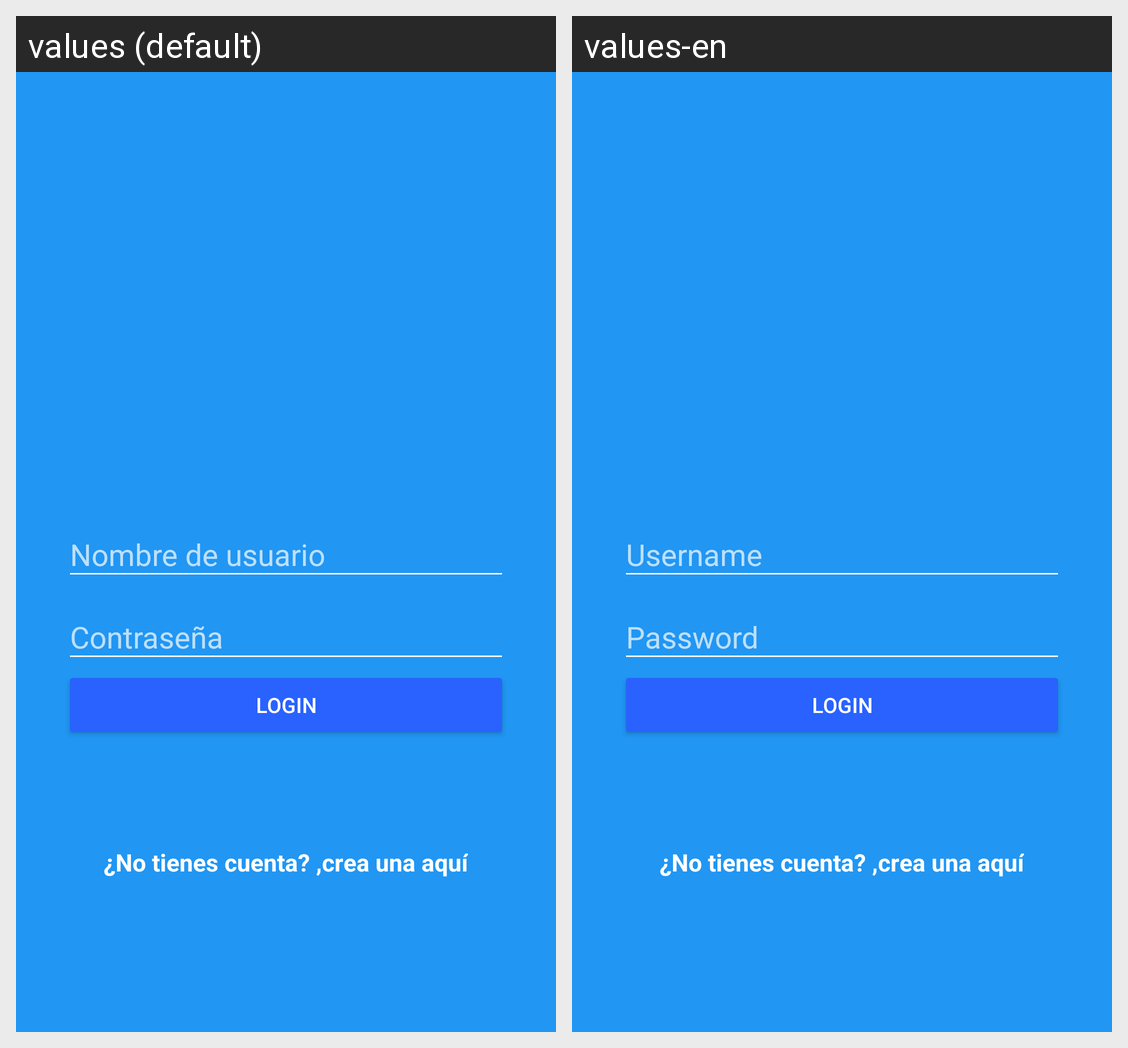

This grid shows one Android layout under two languages. Give, for every string resource on the screen, its name, the default text and each shown locale's text.
Android screen res/layout/activity_login.xml rendered under 2 locales, left to right: values (default), values-en. Device: Nexus 5 (rendered at 1080×1920; each locale shown at half size, 540×960, under a caption strip naming it); theme AppTheme.
Strings drawn on this screen, with the default value and each locale's value (text and hints the layout hard-codes, and strings that could not be matched under every locale, appear in the picture but are not listed):

hint_username
  values: Nombre de usuario
  values-en: Username

hint_password
  values: Contraseña
  values-en: Password

text_button_login
  values: Login
  values-en: Login

dont_have_account
  values: ¿No tienes cuenta? ,
  values-en: ¿No tienes cuenta? ,  [not translated; the default value is used]

create_here
  values: crea una aquí
  values-en: crea una aquí  [not translated; the default value is used]
